The GitHub repository heroorkrishna/achira_image_classify contains a labelled image folder "achira_image_classify" with 4 categories: disc, gear, hexagon, square. Examples follow, each with its label.

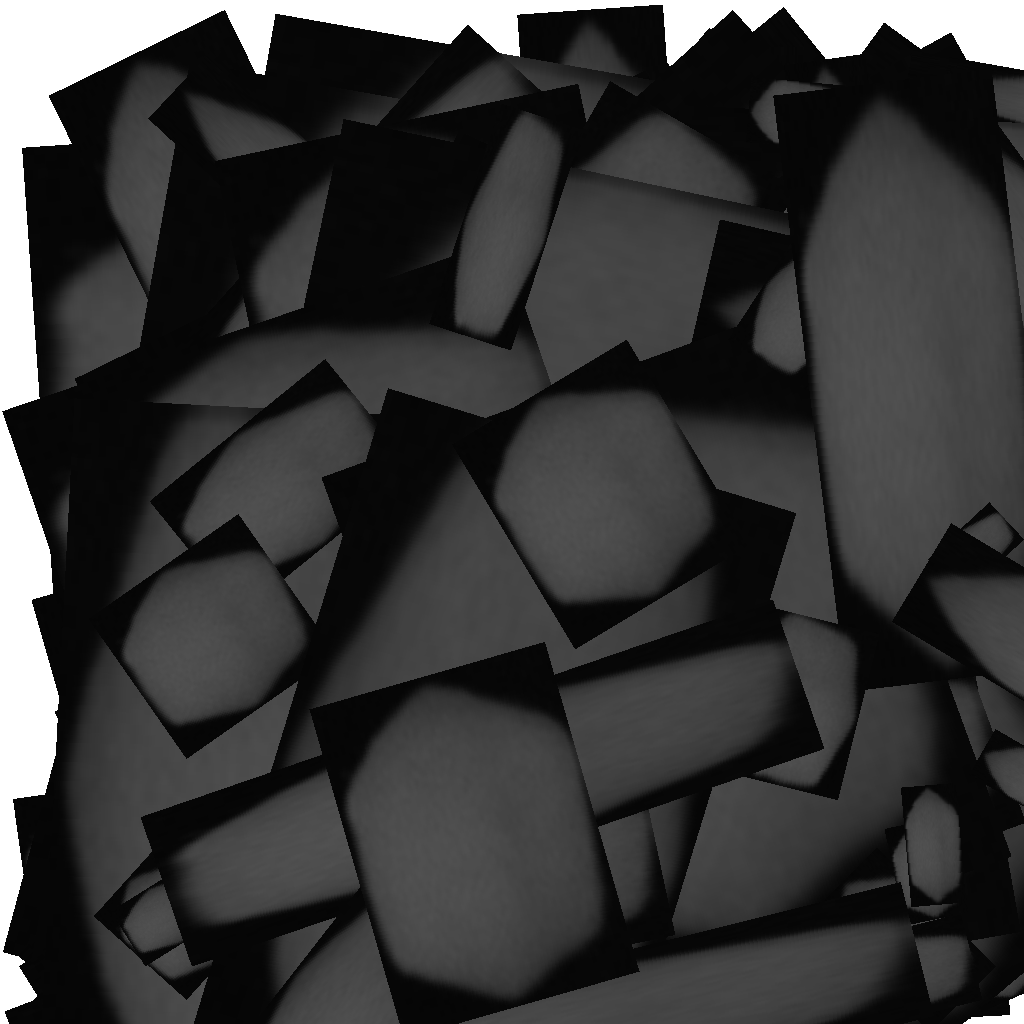
Label: hexagon

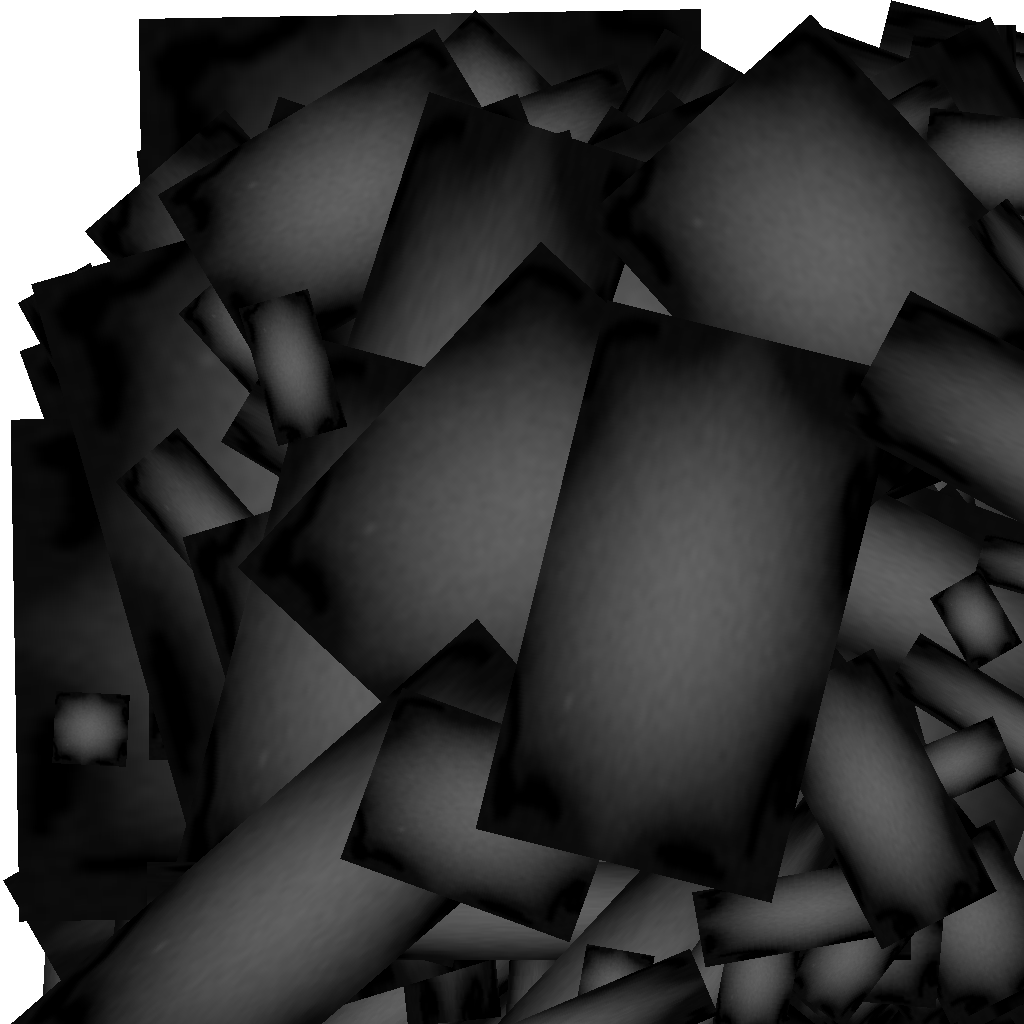
Label: gear

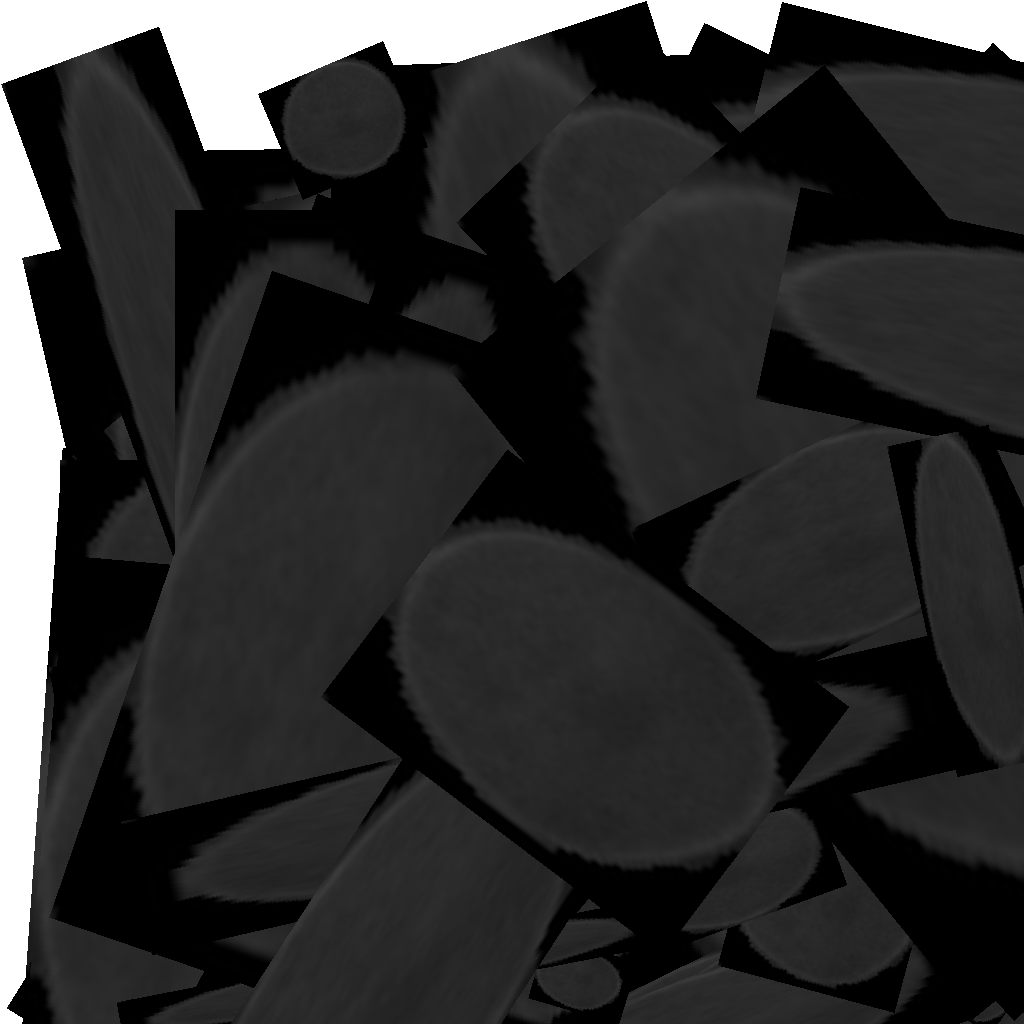
Label: disc

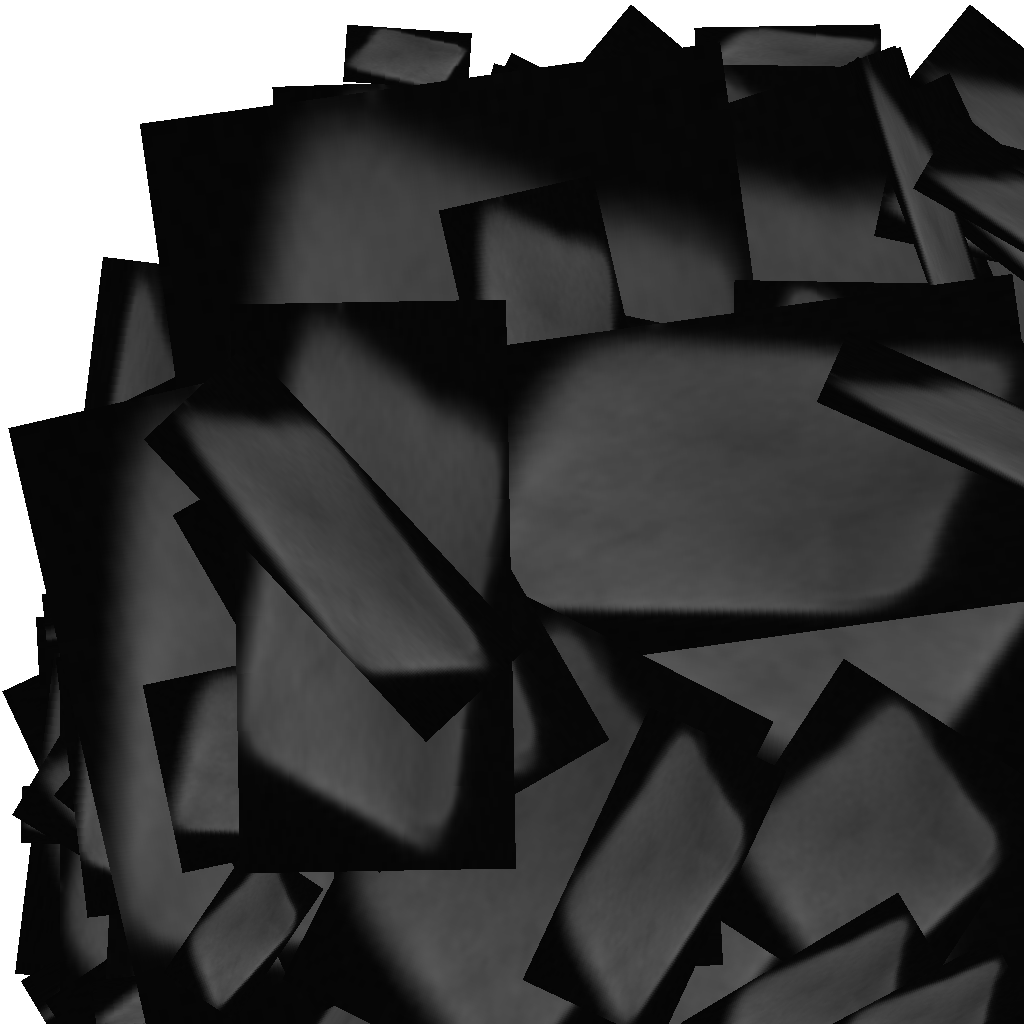
Label: square

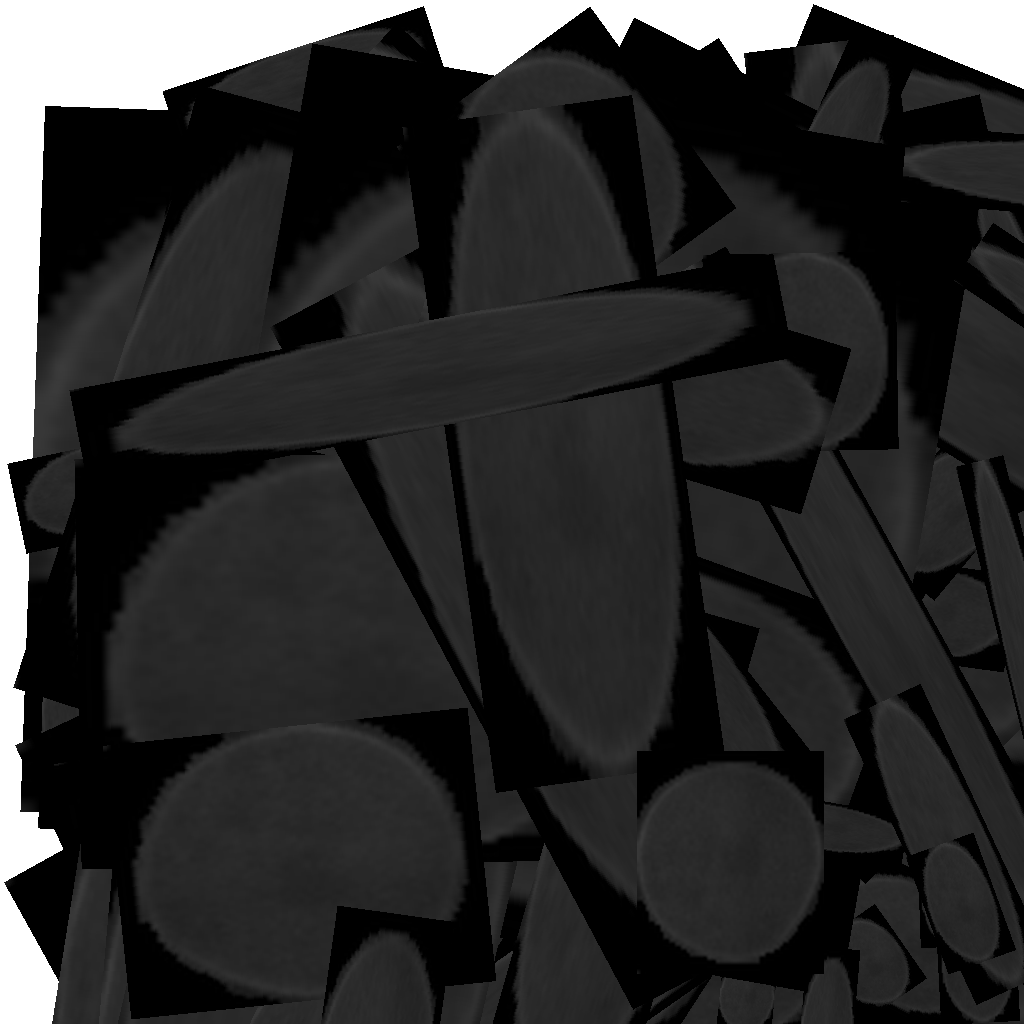
Label: disc

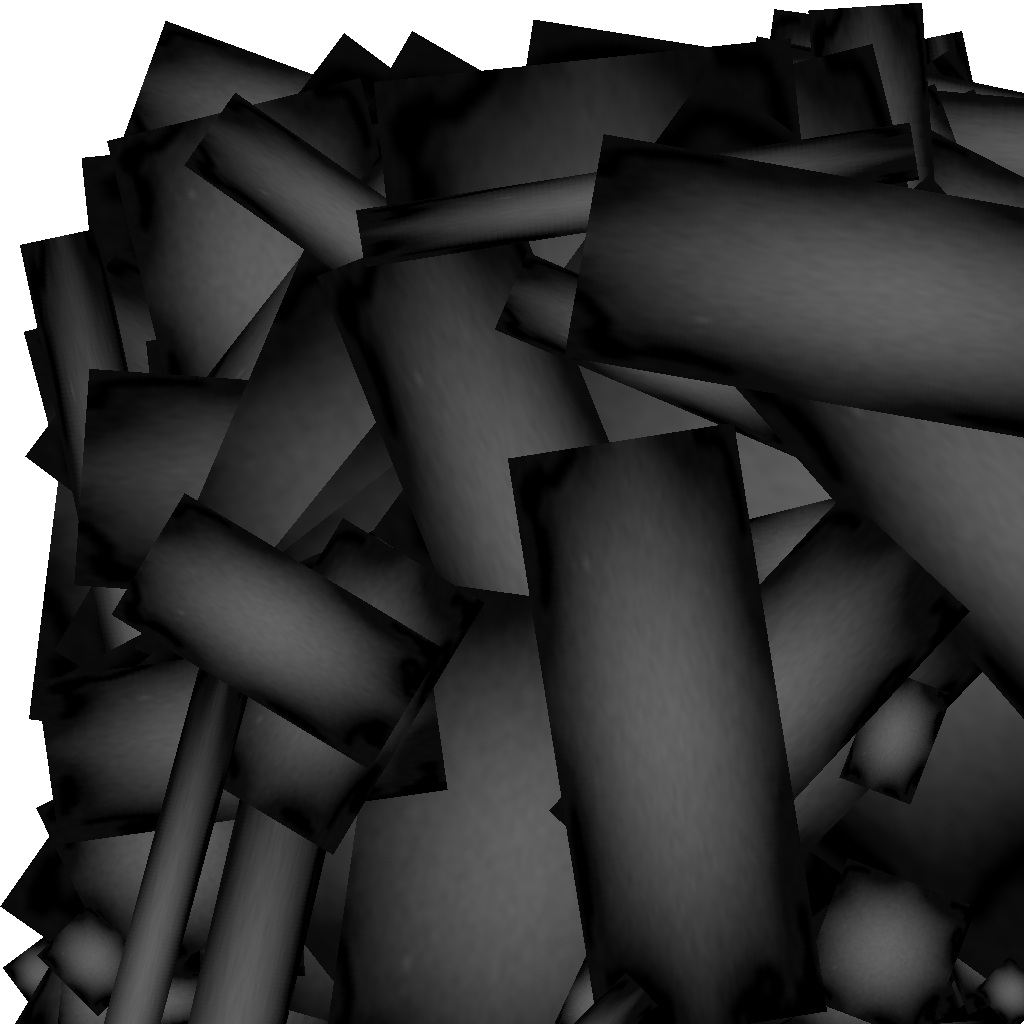
Label: gear
